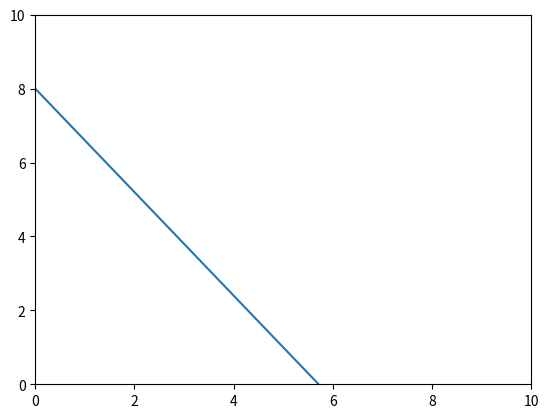

This figure's Python source:
'''
Help generate plots for Correlation / Linear Regression wkst
'''
import csv, seaborn as sns, pandas as pd
import matplotlib.pyplot as plt
import json
import numpy as np
import random

data = {'x':[], 'y': []}

''' Generate scatterplots
data['x'] = np.random.randint(-10,10, size=40)
#data['y'] = data['x'] * 2 + np.random.randint(10, 40)
data['y'] = [x*2 + np.random.randint(10,30) for x in data['x']]
data['y'] = np.array(data['y'])

print(np.corrcoef(data['x'], data['y']))

scatter = sns.regplot(data=data, x='x', y='y', ci=None)
'''

data['x'] = np.linspace(0, 10)
data['y'] = data['x'] * -1.4 + 8

plt.plot(data['x'], data['y'])
plt.axis([0,10,0,10])
plt.show()